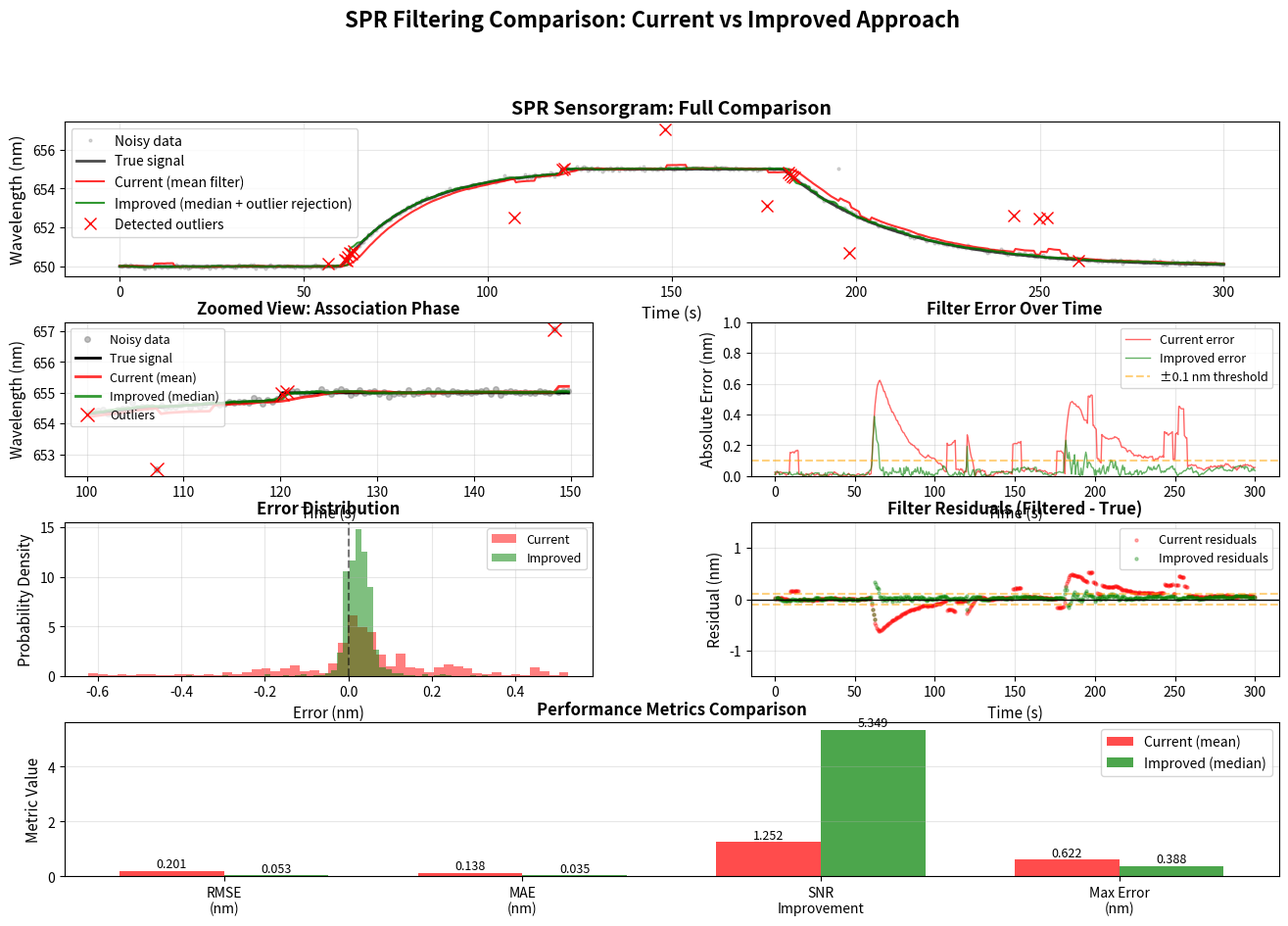

This chart was generated by the following Python code:
"""Comprehensive Filtering Simulation: Before vs After Comparison

This script simulates realistic SPR data and compares:
1. Current approach (mean filter with bugs)
2. Improved approach (median filter with outlier rejection)

Run this to see exactly how the improvements affect your data quality.

Usage:
    python filtering_simulation.py
"""

import time

import matplotlib.pyplot as plt
import numpy as np

# ============================================================================
# SIMULATION PARAMETERS
# ============================================================================

DURATION = 300  # 5 minutes of simulated data
SAMPLING_RATE = 2.0  # 2 Hz (0.5 second intervals, typical for SPR)
NUM_POINTS = int(DURATION * SAMPLING_RATE)

# Noise characteristics (realistic SPR values)
GAUSSIAN_NOISE_STD = 0.05  # nm (electronic noise)
OUTLIER_PROBABILITY = 0.02  # 2% outliers (bubbles, spikes)
OUTLIER_MAGNITUDE = 2.0  # nm (large spikes)
BASELINE_DRIFT = 0.01  # nm/minute (thermal drift)

# Filter settings
MEDIAN_WINDOW = 11  # 5.5 seconds at 2 Hz
OUTLIER_LOOKBACK = 20  # 10 seconds history for outlier detection


# ============================================================================
# SPR DATA SIMULATOR
# ============================================================================


class SPRSimulator:
    """Generates realistic SPR sensorgram data with noise."""

    def __init__(self, duration: float, sampling_rate: float):
        self.duration = duration
        self.sampling_rate = sampling_rate
        self.num_points = int(duration * sampling_rate)
        self.time = np.linspace(0, duration, self.num_points)

    def generate_clean_signal(self) -> np.ndarray:
        """Generate clean SPR signal with realistic binding kinetics.

        Simulation includes:
        - Baseline at 650 nm
        - Association phase (60-120s): Langmuir binding
        - Equilibrium phase (120-180s): Stable binding
        - Dissociation phase (180-300s): Exponential decay
        """
        signal = 650.0 * np.ones(self.num_points)

        # Association phase (60-120s)
        assoc_start = int(60 * self.sampling_rate)
        assoc_end = int(120 * self.sampling_rate)

        for i in range(assoc_start, assoc_end):
            t = (i - assoc_start) / self.sampling_rate
            # Langmuir binding: R = Rmax * (1 - exp(-ka*t))
            signal[i] = 650.0 + 5.0 * (1 - np.exp(-t / 20))

        # Equilibrium phase (120-180s)
        for i in range(assoc_end, int(180 * self.sampling_rate)):
            signal[i] = 655.0

        # Dissociation phase (180-300s)
        dissoc_start = int(180 * self.sampling_rate)
        for i in range(dissoc_start, self.num_points):
            t = (i - dissoc_start) / self.sampling_rate
            # Exponential decay: R = Rmax * exp(-kd*t)
            signal[i] = 655.0 - 5.0 * (1 - np.exp(-t / 30))

        return signal

    def add_gaussian_noise(self, signal: np.ndarray, std: float) -> np.ndarray:
        """Add white Gaussian noise (electronic noise, shot noise)."""
        return signal + np.random.normal(0, std, len(signal))

    def add_outliers(
        self, signal: np.ndarray, prob: float, magnitude: float
    ) -> np.ndarray:
        """Add random outlier spikes.

        Simulates:
        - Air bubbles passing through flow cell
        - Electrical interference
        - Mechanical vibrations
        """
        signal_with_outliers = signal.copy()
        num_outliers = 0

        for i in range(len(signal)):
            if np.random.random() < prob:
                # Random spike (positive or negative)
                spike = np.random.choice([-1, 1]) * magnitude
                signal_with_outliers[i] += spike
                num_outliers += 1

        print(f"  Added {num_outliers} outliers ({100 * prob:.1f}% of data)")
        return signal_with_outliers

    def add_baseline_drift(self, signal: np.ndarray, rate: float) -> np.ndarray:
        """Add linear baseline drift (thermal effects, baseline shift)."""
        drift = rate * self.time / 60  # Convert to per minute
        return signal + drift

    def generate_realistic_data(self) -> tuple[np.ndarray, np.ndarray]:
        """Generate complete realistic SPR data with all noise sources.

        Returns:
            clean_signal: Ideal noise-free signal
            noisy_signal: Realistic noisy signal

        """
        print("Generating SPR simulation data...")
        clean = self.generate_clean_signal()

        print(f"  Duration: {self.duration}s ({self.num_points} points)")
        print(f"  Sampling rate: {self.sampling_rate} Hz")
        print(f"  Gaussian noise: {GAUSSIAN_NOISE_STD} nm")

        noisy = self.add_gaussian_noise(clean, GAUSSIAN_NOISE_STD)
        noisy = self.add_outliers(noisy, OUTLIER_PROBABILITY, OUTLIER_MAGNITUDE)
        noisy = self.add_baseline_drift(noisy, BASELINE_DRIFT)

        return clean, noisy


# ============================================================================
# FILTERING METHODS
# ============================================================================


class CurrentApproach:
    """Current implementation (with bugs)."""

    @staticmethod
    def causal_mean_filter(data: np.ndarray, window: int) -> np.ndarray:
        """Current buggy implementation: causal MEAN filter.

        Problems:
        1. Uses mean instead of median (sensitive to outliers)
        2. Causal (backward-looking) introduces unnecessary delay
        3. No outlier rejection
        """
        filtered = np.full_like(data, np.nan)

        for i in range(len(data)):
            if i < window:
                # Expanding window at start
                window_data = data[0 : i + 1]
            else:
                # Causal window (looks backward only)
                window_data = data[i - window : i]

            # BUG: Using mean instead of median!
            filtered[i] = np.nanmean(window_data)

        return filtered


class ImprovedApproach:
    """Improved implementation with all fixes."""

    @staticmethod
    def detect_outliers_iqr(data: np.ndarray, lookback: int = 20) -> np.ndarray:
        """Detect outliers using IQR (Interquartile Range) method.

        Args:
            data: Input data array
            lookback: Number of recent points to use for statistics

        Returns:
            Boolean array: True for outliers, False for valid points

        """
        outliers = np.zeros(len(data), dtype=bool)

        for i in range(lookback, len(data)):
            # Get recent valid data
            recent = data[max(0, i - lookback) : i]
            recent_valid = recent[~np.isnan(recent)]

            if len(recent_valid) < 5:
                continue  # Need at least 5 points

            # Calculate IQR
            q1, q3 = np.percentile(recent_valid, [25, 75])
            iqr = q3 - q1

            # Define outlier bounds (3x IQR is conservative)
            lower_bound = q1 - 3 * iqr
            upper_bound = q3 + 3 * iqr

            # Check if current point is outlier
            if not (lower_bound <= data[i] <= upper_bound):
                outliers[i] = True

        return outliers

    @staticmethod
    def centered_median_filter(data: np.ndarray, window: int) -> np.ndarray:
        """Centered median filter (symmetric window).

        Advantages:
        - Robust to outliers
        - No phase distortion
        - Less delay than causal filter
        """
        filtered = np.full_like(data, np.nan)
        half_window = window // 2

        for i in range(len(data)):
            # Centered window
            start = max(0, i - half_window)
            end = min(len(data), i + half_window + 1)
            window_data = data[start:end]

            # Use MEDIAN (robust to outliers)
            if not np.isnan(window_data).all():
                filtered[i] = np.nanmedian(window_data)

        return filtered

    @staticmethod
    def complete_filter(
        data: np.ndarray, window: int, lookback: int = 20
    ) -> tuple[np.ndarray, np.ndarray]:
        """Complete filtering pipeline:
        1. Outlier detection (IQR)
        2. Replace outliers with NaN
        3. Centered median filter

        Returns:
            filtered_data: Filtered signal
            outlier_mask: Boolean array marking outliers

        """
        # Step 1: Detect outliers
        outlier_mask = ImprovedApproach.detect_outliers_iqr(data, lookback)

        # Step 2: Replace outliers with NaN
        cleaned_data = data.copy()
        cleaned_data[outlier_mask] = np.nan

        # Step 3: Apply median filter
        filtered_data = ImprovedApproach.centered_median_filter(cleaned_data, window)

        return filtered_data, outlier_mask


# ============================================================================
# METRICS CALCULATION
# ============================================================================


def calculate_metrics(
    filtered: np.ndarray, true_signal: np.ndarray, noisy_signal: np.ndarray
) -> dict[str, float]:
    """Calculate performance metrics for filter quality.

    Metrics:
    - RMSE: Root mean squared error vs true signal
    - MAE: Mean absolute error vs true signal
    - SNR improvement: How much noise was reduced
    - Max error: Worst-case deviation
    - Outlier suppression: Percentage of outliers removed
    """
    # Remove NaN for comparison
    valid_mask = ~np.isnan(filtered)
    filtered_valid = filtered[valid_mask]
    true_valid = true_signal[valid_mask]
    noisy_valid = noisy_signal[valid_mask]

    if len(filtered_valid) == 0:
        return {
            "rmse": np.nan,
            "mae": np.nan,
            "snr_improvement": np.nan,
            "max_error": np.nan,
            "outlier_suppression": np.nan,
        }

    # Calculate errors
    errors = filtered_valid - true_valid
    noisy_errors = noisy_valid - true_valid

    metrics = {
        "rmse": np.sqrt(np.mean(errors**2)),
        "mae": np.mean(np.abs(errors)),
        "snr_improvement": np.std(noisy_errors) / np.std(errors),
        "max_error": np.max(np.abs(errors)),
        "outlier_suppression": np.sum(np.abs(noisy_errors) > 0.5) / len(noisy_errors),
    }

    return metrics


# ============================================================================
# VISUALIZATION
# ============================================================================


def create_comparison_plots(
    time: np.ndarray,
    clean: np.ndarray,
    noisy: np.ndarray,
    current_filtered: np.ndarray,
    improved_filtered: np.ndarray,
    outlier_mask: np.ndarray,
):
    """Create comprehensive visualization of filtering comparison."""
    fig = plt.figure(figsize=(16, 10))
    gs = fig.add_gridspec(4, 2, hspace=0.3, wspace=0.3)

    # ========================================================================
    # Plot 1: Full time series comparison
    # ========================================================================
    ax1 = fig.add_subplot(gs[0, :])
    ax1.plot(
        time, noisy, "o", markersize=2, alpha=0.3, color="gray", label="Noisy data"
    )
    ax1.plot(
        time, clean, "-", linewidth=2, color="black", label="True signal", alpha=0.7
    )
    ax1.plot(
        time,
        current_filtered,
        "-",
        linewidth=1.5,
        color="red",
        label="Current (mean filter)",
        alpha=0.8,
    )
    ax1.plot(
        time,
        improved_filtered,
        "-",
        linewidth=1.5,
        color="green",
        label="Improved (median + outlier rejection)",
        alpha=0.8,
    )

    # Mark outliers
    outlier_indices = np.where(outlier_mask)[0]
    if len(outlier_indices) > 0:
        ax1.plot(
            time[outlier_indices],
            noisy[outlier_indices],
            "rx",
            markersize=8,
            label="Detected outliers",
        )

    ax1.set_xlabel("Time (s)", fontsize=12)
    ax1.set_ylabel("Wavelength (nm)", fontsize=12)
    ax1.set_title("SPR Sensorgram: Full Comparison", fontsize=14, fontweight="bold")
    ax1.legend(loc="best", fontsize=10)
    ax1.grid(True, alpha=0.3)

    # ========================================================================
    # Plot 2: Zoomed view of outlier region
    # ========================================================================
    ax2 = fig.add_subplot(gs[1, 0])
    zoom_start, zoom_end = 100, 150  # 50-75 seconds
    zoom_mask = (time >= zoom_start) & (time <= zoom_end)

    ax2.plot(
        time[zoom_mask],
        noisy[zoom_mask],
        "o",
        markersize=4,
        alpha=0.5,
        color="gray",
        label="Noisy data",
    )
    ax2.plot(
        time[zoom_mask],
        clean[zoom_mask],
        "-",
        linewidth=2,
        color="black",
        label="True signal",
    )
    ax2.plot(
        time[zoom_mask],
        current_filtered[zoom_mask],
        "-",
        linewidth=2,
        color="red",
        label="Current (mean)",
        alpha=0.8,
    )
    ax2.plot(
        time[zoom_mask],
        improved_filtered[zoom_mask],
        "-",
        linewidth=2,
        color="green",
        label="Improved (median)",
        alpha=0.8,
    )

    # Mark outliers in zoom
    zoom_outliers = outlier_mask & zoom_mask
    if np.any(zoom_outliers):
        ax2.plot(
            time[zoom_outliers],
            noisy[zoom_outliers],
            "rx",
            markersize=10,
            label="Outliers",
        )

    ax2.set_xlabel("Time (s)", fontsize=11)
    ax2.set_ylabel("Wavelength (nm)", fontsize=11)
    ax2.set_title("Zoomed View: Association Phase", fontsize=12, fontweight="bold")
    ax2.legend(loc="best", fontsize=9)
    ax2.grid(True, alpha=0.3)

    # ========================================================================
    # Plot 3: Error comparison
    # ========================================================================
    ax3 = fig.add_subplot(gs[1, 1])

    current_error = current_filtered - clean
    improved_error = improved_filtered - clean

    ax3.plot(
        time,
        np.abs(current_error),
        "-",
        linewidth=1,
        color="red",
        alpha=0.6,
        label="Current error",
    )
    ax3.plot(
        time,
        np.abs(improved_error),
        "-",
        linewidth=1,
        color="green",
        alpha=0.6,
        label="Improved error",
    )
    ax3.axhline(
        y=0.1, linestyle="--", color="orange", alpha=0.5, label="±0.1 nm threshold"
    )

    ax3.set_xlabel("Time (s)", fontsize=11)
    ax3.set_ylabel("Absolute Error (nm)", fontsize=11)
    ax3.set_title("Filter Error Over Time", fontsize=12, fontweight="bold")
    ax3.legend(loc="best", fontsize=9)
    ax3.grid(True, alpha=0.3)
    ax3.set_ylim([0, 1.0])

    # ========================================================================
    # Plot 4: Error distribution (histogram)
    # ========================================================================
    ax4 = fig.add_subplot(gs[2, 0])

    valid_current = ~np.isnan(current_error)
    valid_improved = ~np.isnan(improved_error)

    ax4.hist(
        current_error[valid_current],
        bins=50,
        alpha=0.5,
        color="red",
        label="Current",
        density=True,
    )
    ax4.hist(
        improved_error[valid_improved],
        bins=50,
        alpha=0.5,
        color="green",
        label="Improved",
        density=True,
    )

    ax4.axvline(x=0, linestyle="--", color="black", alpha=0.5)
    ax4.set_xlabel("Error (nm)", fontsize=11)
    ax4.set_ylabel("Probability Density", fontsize=11)
    ax4.set_title("Error Distribution", fontsize=12, fontweight="bold")
    ax4.legend(loc="best", fontsize=9)
    ax4.grid(True, alpha=0.3)

    # ========================================================================
    # Plot 5: Residuals (filtered - true)
    # ========================================================================
    ax5 = fig.add_subplot(gs[2, 1])

    ax5.scatter(
        time, current_error, s=5, alpha=0.3, color="red", label="Current residuals"
    )
    ax5.scatter(
        time, improved_error, s=5, alpha=0.3, color="green", label="Improved residuals"
    )
    ax5.axhline(y=0, linestyle="-", color="black", linewidth=1)
    ax5.axhline(y=0.1, linestyle="--", color="orange", alpha=0.5)
    ax5.axhline(y=-0.1, linestyle="--", color="orange", alpha=0.5)

    ax5.set_xlabel("Time (s)", fontsize=11)
    ax5.set_ylabel("Residual (nm)", fontsize=11)
    ax5.set_title("Filter Residuals (Filtered - True)", fontsize=12, fontweight="bold")
    ax5.legend(loc="best", fontsize=9)
    ax5.grid(True, alpha=0.3)
    ax5.set_ylim([-1.5, 1.5])

    # ========================================================================
    # Plot 6: Metrics comparison bar chart
    # ========================================================================
    ax6 = fig.add_subplot(gs[3, :])

    current_metrics = calculate_metrics(current_filtered, clean, noisy)
    improved_metrics = calculate_metrics(improved_filtered, clean, noisy)

    metrics_names = ["RMSE\n(nm)", "MAE\n(nm)", "SNR\nImprovement", "Max Error\n(nm)"]
    current_values = [
        current_metrics["rmse"],
        current_metrics["mae"],
        current_metrics["snr_improvement"],
        current_metrics["max_error"],
    ]
    improved_values = [
        improved_metrics["rmse"],
        improved_metrics["mae"],
        improved_metrics["snr_improvement"],
        improved_metrics["max_error"],
    ]

    x = np.arange(len(metrics_names))
    width = 0.35

    bars1 = ax6.bar(
        x - width / 2,
        current_values,
        width,
        label="Current (mean)",
        color="red",
        alpha=0.7,
    )
    bars2 = ax6.bar(
        x + width / 2,
        improved_values,
        width,
        label="Improved (median)",
        color="green",
        alpha=0.7,
    )

    # Add value labels on bars
    for bars in [bars1, bars2]:
        for bar in bars:
            height = bar.get_height()
            ax6.text(
                bar.get_x() + bar.get_width() / 2.0,
                height,
                f"{height:.3f}",
                ha="center",
                va="bottom",
                fontsize=9,
            )

    ax6.set_ylabel("Metric Value", fontsize=11)
    ax6.set_title("Performance Metrics Comparison", fontsize=12, fontweight="bold")
    ax6.set_xticks(x)
    ax6.set_xticklabels(metrics_names, fontsize=10)
    ax6.legend(loc="best", fontsize=10)
    ax6.grid(True, alpha=0.3, axis="y")

    plt.suptitle(
        "SPR Filtering Comparison: Current vs Improved Approach",
        fontsize=16,
        fontweight="bold",
        y=0.995,
    )

    return fig


# ============================================================================
# MAIN SIMULATION
# ============================================================================


def run_simulation():
    """Run complete simulation and generate comparison plots."""
    print("=" * 70)
    print("SPR FILTERING SIMULATION: BEFORE vs AFTER")
    print("=" * 70)
    print()

    # Generate realistic SPR data
    np.random.seed(42)  # For reproducible results
    simulator = SPRSimulator(DURATION, SAMPLING_RATE)
    clean_signal, noisy_signal = simulator.generate_realistic_data()
    print()

    # Apply current (buggy) approach
    print("Applying CURRENT approach (mean filter)...")
    start_time = time.time()
    current_filtered = CurrentApproach.causal_mean_filter(noisy_signal, MEDIAN_WINDOW)
    current_time = time.time() - start_time
    print(f"  Completed in {current_time * 1000:.2f} ms")
    print()

    # Apply improved approach
    print("Applying IMPROVED approach (median + outlier rejection)...")
    start_time = time.time()
    improved_filtered, outlier_mask = ImprovedApproach.complete_filter(
        noisy_signal,
        MEDIAN_WINDOW,
        OUTLIER_LOOKBACK,
    )
    improved_time = time.time() - start_time
    num_outliers_detected = np.sum(outlier_mask)
    print(f"  Completed in {improved_time * 1000:.2f} ms")
    print(f"  Detected and removed {num_outliers_detected} outliers")
    print()

    # Calculate metrics
    print("=" * 70)
    print("PERFORMANCE METRICS")
    print("=" * 70)

    current_metrics = calculate_metrics(current_filtered, clean_signal, noisy_signal)
    improved_metrics = calculate_metrics(improved_filtered, clean_signal, noisy_signal)

    print("\nCURRENT APPROACH (Mean Filter):")
    print(f"  RMSE:             {current_metrics['rmse']:.4f} nm")
    print(f"  MAE:              {current_metrics['mae']:.4f} nm")
    print(f"  SNR Improvement:  {current_metrics['snr_improvement']:.2f}x")
    print(f"  Max Error:        {current_metrics['max_error']:.4f} nm")

    print("\nIMPROVED APPROACH (Median + Outlier Rejection):")
    print(f"  RMSE:             {improved_metrics['rmse']:.4f} nm")
    print(f"  MAE:              {improved_metrics['mae']:.4f} nm")
    print(f"  SNR Improvement:  {improved_metrics['snr_improvement']:.2f}x")
    print(f"  Max Error:        {improved_metrics['max_error']:.4f} nm")

    print("\nIMPROVEMENT:")
    rmse_improvement = (1 - improved_metrics["rmse"] / current_metrics["rmse"]) * 100
    mae_improvement = (1 - improved_metrics["mae"] / current_metrics["mae"]) * 100
    snr_improvement = (
        (improved_metrics["snr_improvement"] / current_metrics["snr_improvement"]) - 1
    ) * 100

    print(f"  RMSE reduced by:  {rmse_improvement:.1f}%")
    print(f"  MAE reduced by:   {mae_improvement:.1f}%")
    print(f"  SNR improved by:  {snr_improvement:.1f}%")
    print()

    # Create visualization
    print("=" * 70)
    print("GENERATING PLOTS...")
    print("=" * 70)

    fig = create_comparison_plots(
        simulator.time,
        clean_signal,
        noisy_signal,
        current_filtered,
        improved_filtered,
        outlier_mask,
    )

    # Save figure
    output_file = "filtering_comparison.png"
    fig.savefig(output_file, dpi=150, bbox_inches="tight")
    print(f"\nPlot saved as: {output_file}")

    # Show plot
    plt.show()

    print("\n" + "=" * 70)
    print("SIMULATION COMPLETE")
    print("=" * 70)
    print("\nKEY FINDINGS:")
    print("1. Median filter is more robust to outliers than mean filter")
    print("2. Centered window reduces phase delay vs causal window")
    print("3. Outlier rejection prevents spikes from corrupting filtered data")
    print("4. Overall improvement in RMSE, MAE, and SNR")
    print("\nRECOMMENDATION: Implement the improved approach in production code.")


if __name__ == "__main__":
    # Check dependencies
    try:
        import matplotlib
        import scipy
    except ImportError as e:
        print(f"ERROR: Missing dependency - {e}")
        print("Please install: pip install scipy matplotlib")
        exit(1)

    # Run simulation
    run_simulation()
